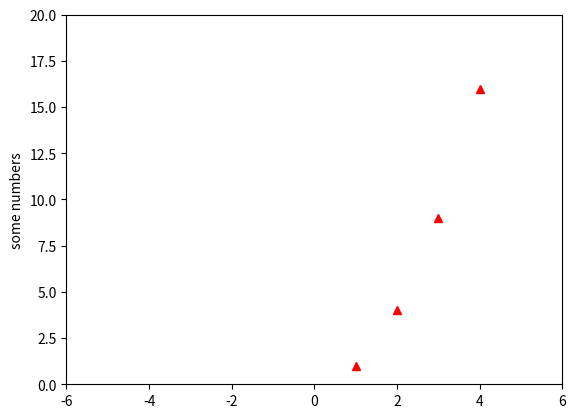

Recreate this plot in Python.
import matplotlib.pyplot as plt
plt.plot([1,2,3,4],[1,4,9,16],'r^')
plt.axis([-6,6,0,20])
plt.ylabel('some numbers')
plt.show(block=True)